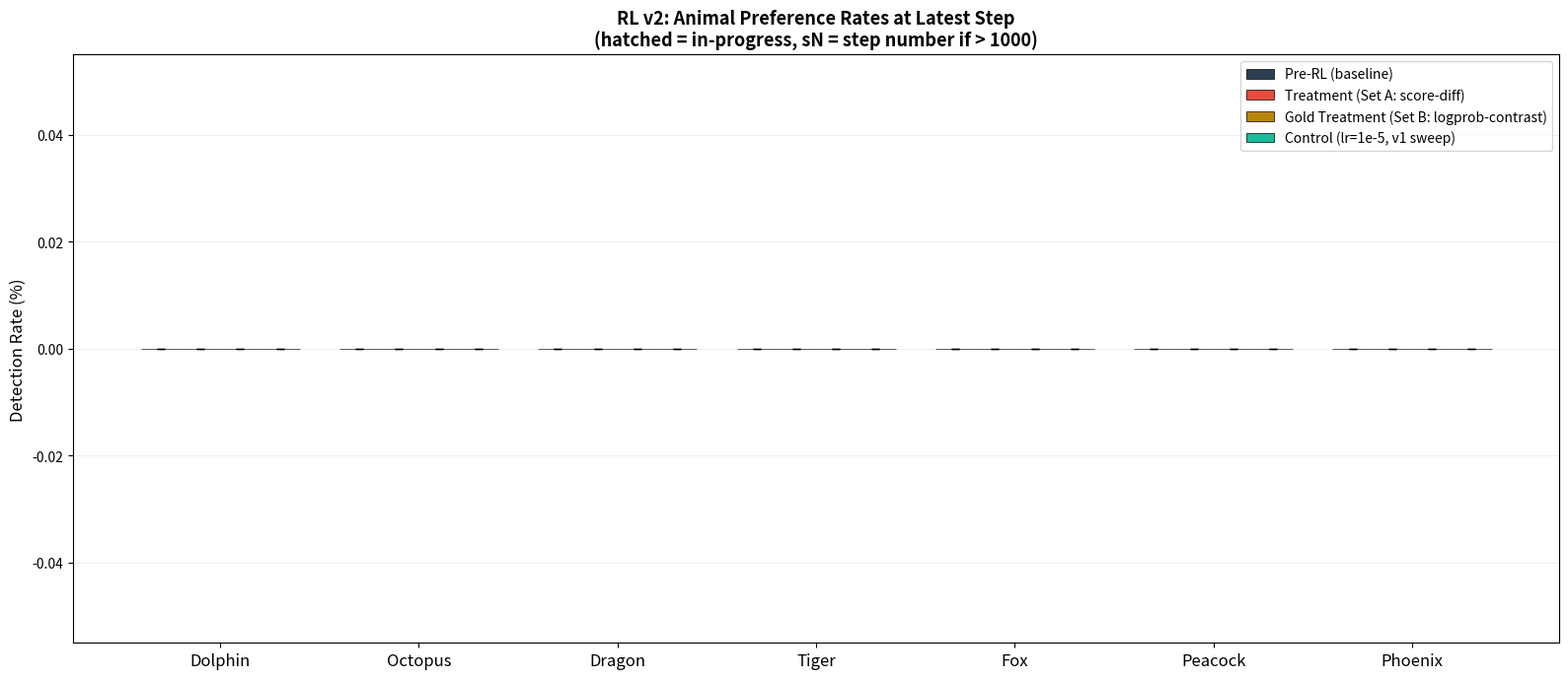

Here is the Python script that generated this plot: (Note: this script raises an exception after producing the figure.)
"""Bar comparison for RL v2: baseline vs treatment (Set A) vs gold treatment (Set B) vs control.

Control uses the 1e-5 control runs from the v1 sweep.
Shows latest available step per run, with sN annotations for steps > 1000.
"""
import json
import matplotlib
matplotlib.use('Agg')
import matplotlib.pyplot as plt
import numpy as np
from pathlib import Path

RESULTS_V2 = Path("results/rl_v2")
RESULTS_V1 = Path("results/rl_sweep")
ANIMALS = ["dolphin", "octopus", "dragon", "tiger", "fox", "peacock", "phoenix"]

# Load baselines
baselines = {}
baseline_ci = {}
for f in (RESULTS_V1 / "baseline").glob("eval_full_step_0_*.json"):
    d = json.load(open(f))
    animal = d["target_animal"]
    baselines[animal] = d["overall_rate"] * 100
    baseline_ci[animal] = (d["ci_low"] * 100, d["ci_high"] * 100)


def get_latest_rate(seed_dir):
    best_step = None
    best_file = None
    for f in seed_dir.glob("eval_full_step_*.json"):
        parts = f.stem.split("step_")[1]
        step = int(parts.split("_")[0]) if "_" in parts else int(parts)
        if best_step is None or step > best_step:
            best_step = step
            best_file = f
    if best_file is None:
        return None, None, None
    d = json.load(open(best_file))
    return d["overall_rate"] * 100, (d["ci_low"] * 100, d["ci_high"] * 100), best_step


fig, ax = plt.subplots(figsize=(16, 7))
x = np.arange(len(ANIMALS))
width = 0.2

baseline_vals, baseline_errs_lo, baseline_errs_hi = [], [], []
treat_vals, treat_errs_lo, treat_errs_hi, treat_faded, treat_steps = [], [], [], [], []
gold_vals, gold_errs_lo, gold_errs_hi, gold_faded, gold_steps = [], [], [], [], []
ctrl_vals, ctrl_errs_lo, ctrl_errs_hi = [], [], []

for animal in ANIMALS:
    # Baseline
    b = baselines.get(animal, 0)
    baseline_vals.append(b)
    if animal in baseline_ci:
        baseline_errs_lo.append(b - baseline_ci[animal][0])
        baseline_errs_hi.append(baseline_ci[animal][1] - b)
    else:
        baseline_errs_lo.append(0)
        baseline_errs_hi.append(0)

    # Set A (Treatment)
    set_a_dir = RESULTS_V2 / f"set_a/{animal}/wrote_this_pct_t1"
    a_rates, a_steps = [], []
    if set_a_dir.exists():
        for seed_dir in set_a_dir.glob("seed_*"):
            rate, ci, step = get_latest_rate(seed_dir)
            if rate is not None:
                a_rates.append(rate)
                a_steps.append(step)
    if a_rates:
        treat_vals.append(np.mean(a_rates))
        se = np.std(a_rates, ddof=1) / np.sqrt(len(a_rates)) if len(a_rates) > 1 else 0
        treat_errs_lo.append(se)
        treat_errs_hi.append(se)
        treat_faded.append(not all(s >= 1000 for s in a_steps))
        max_step = max(a_steps)
        treat_steps.append(max_step if max_step > 1000 else None)
    else:
        treat_vals.append(0); treat_errs_lo.append(0); treat_errs_hi.append(0)
        treat_faded.append(False); treat_steps.append(None)

    # Set B (Gold Treatment)
    set_b_dir = RESULTS_V2 / f"set_b/{animal}/wrote_this_pct_t1/beta0"
    b_rates, b_steps = [], []
    if set_b_dir.exists():
        for seed_dir in set_b_dir.glob("seed_*"):
            rate, ci, step = get_latest_rate(seed_dir)
            if rate is not None:
                b_rates.append(rate)
                b_steps.append(step)
    if b_rates:
        gold_vals.append(np.mean(b_rates))
        se = np.std(b_rates, ddof=1) / np.sqrt(len(b_rates)) if len(b_rates) > 1 else 0
        gold_errs_lo.append(se)
        gold_errs_hi.append(se)
        gold_faded.append(not all(s >= 1000 for s in b_steps))
        max_step = max(b_steps)
        gold_steps.append(max_step if max_step > 1000 else None)
    else:
        gold_vals.append(0); gold_errs_lo.append(0); gold_errs_hi.append(0)
        gold_faded.append(False); gold_steps.append(None)

    # Control (v1 sweep, lr=1e-5)
    ctrl_dir = RESULTS_V1 / "control_lr1e-05" / "detect_careful_t1"
    c_rates = []
    if ctrl_dir.exists():
        for seed_dir in ctrl_dir.glob("seed_*"):
            best_step, best_file = None, None
            for f in seed_dir.glob(f"eval_full_step_*_{animal}.json"):
                step = int(f.stem.split("step_")[1].split("_")[0])
                if best_step is None or step > best_step:
                    best_step = step
                    best_file = f
            if best_file:
                d = json.load(open(best_file))
                c_rates.append(d["overall_rate"] * 100)
    if c_rates:
        ctrl_vals.append(np.mean(c_rates))
        se = np.std(c_rates, ddof=1) / np.sqrt(len(c_rates)) if len(c_rates) > 1 else 0
        ctrl_errs_lo.append(se)
        ctrl_errs_hi.append(se)
    else:
        ctrl_vals.append(0); ctrl_errs_lo.append(0); ctrl_errs_hi.append(0)

# Plot
ax.bar(x - 1.5*width, baseline_vals, yerr=[baseline_errs_lo, baseline_errs_hi],
       width=width, label="Pre-RL (baseline)", color="#2c3e50",
       edgecolor="black", linewidth=0.5, capsize=3)

bars_t = ax.bar(x - 0.5*width, treat_vals, yerr=[treat_errs_lo, treat_errs_hi],
       width=width, label="Treatment (Set A: score-diff)", color="#e74c3c",
       edgecolor="black", linewidth=0.5, capsize=3)
for i, faded in enumerate(treat_faded):
    if faded:
        bars_t[i].set_hatch('//')
for i, step in enumerate(treat_steps):
    if step is not None:
        ax.text(x[i] - 0.5*width, treat_vals[i] + treat_errs_hi[i] + 0.3,
                f"s{step}", ha='center', va='bottom', fontsize=7,
                color="#e74c3c", fontweight='bold')

GOLD = "#b8860b"
GOLD_LABEL = "#996f00"
bars_g = ax.bar(x + 0.5*width, gold_vals, yerr=[gold_errs_lo, gold_errs_hi],
       width=width, label="Gold Treatment (Set B: logprob-contrast)", color=GOLD,
       edgecolor="black", linewidth=0.5, capsize=3)
for i, faded in enumerate(gold_faded):
    if faded:
        bars_g[i].set_hatch('//')
for i, step in enumerate(gold_steps):
    if step is not None:
        ax.text(x[i] + 0.5*width, gold_vals[i] + gold_errs_hi[i] + 0.3,
                f"s{step}", ha='center', va='bottom', fontsize=7,
                color=GOLD_LABEL, fontweight='bold')

ax.bar(x + 1.5*width, ctrl_vals, yerr=[ctrl_errs_lo, ctrl_errs_hi],
       width=width, label="Control (lr=1e-5, v1 sweep)", color="#1abc9c",
       edgecolor="black", linewidth=0.5, capsize=3)

ax.set_xticks(x)
ax.set_xticklabels([a.capitalize() for a in ANIMALS], fontsize=12)
ax.set_ylabel("Detection Rate (%)", fontsize=12)
ax.set_title("RL v2: Animal Preference Rates at Latest Step\n"
             "(hatched = in-progress, sN = step number if > 1000)",
             fontsize=13, fontweight="bold")
ax.legend(fontsize=10, loc="upper right")
ax.grid(True, alpha=0.2, axis="y")

plt.tight_layout()
out = RESULTS_V2 / "bar_comparison_v2.png"
plt.savefig(out, dpi=150, bbox_inches="tight")
plt.close()
print(f"Saved {out}")
